Dataset: gesture_captures (GitHub, arabyte-src/KENNY-YOLO). Classes: like, open palm.

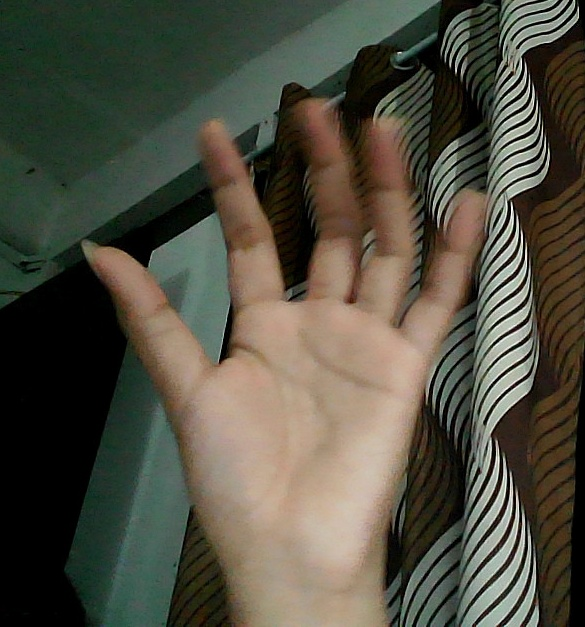
Label: open palm

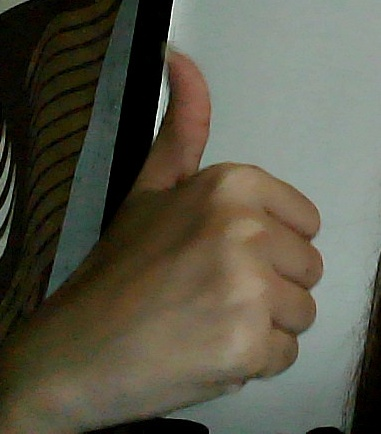
Label: like

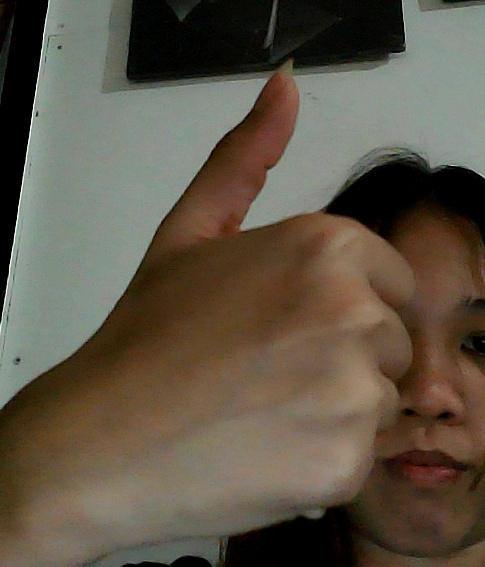
Label: like

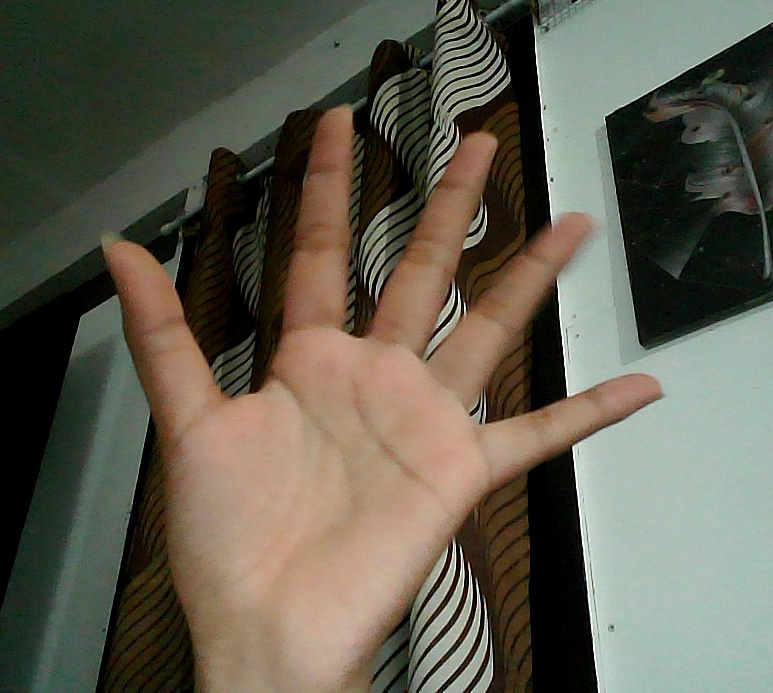
Label: open palm

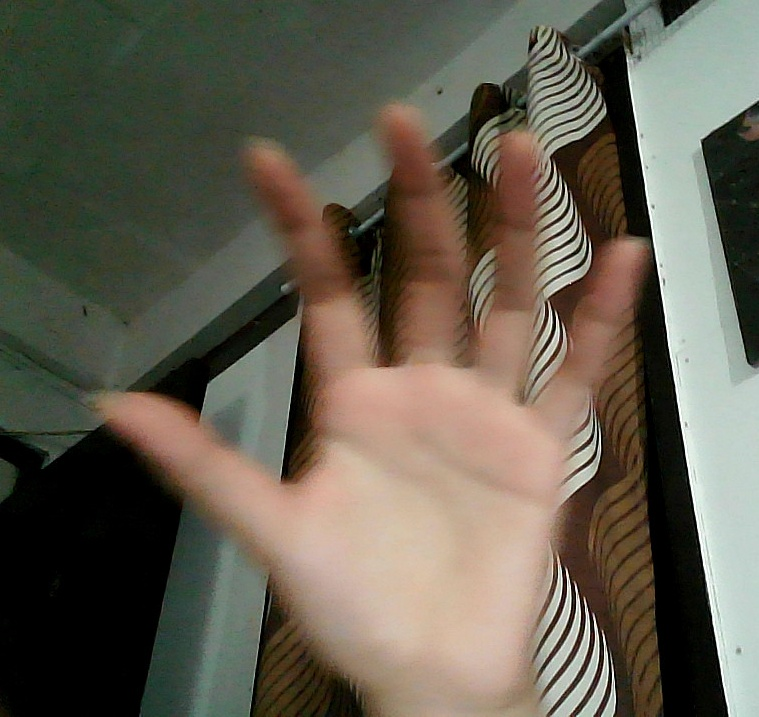
Label: open palm

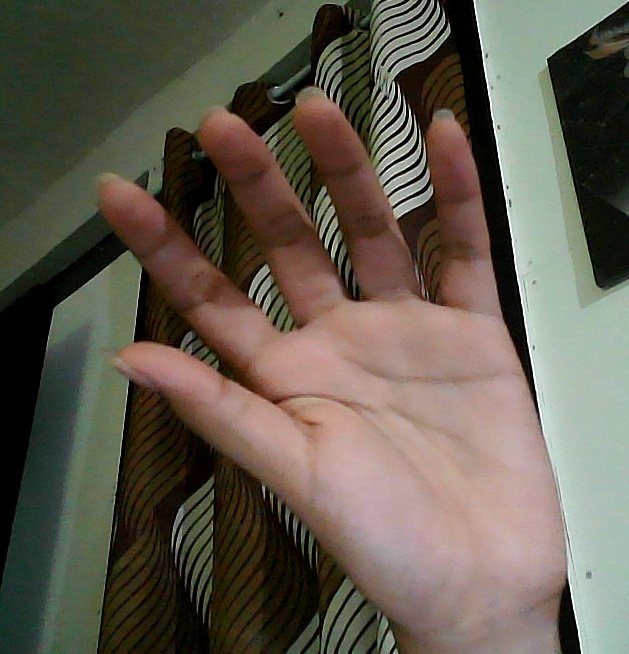
Label: open palm
